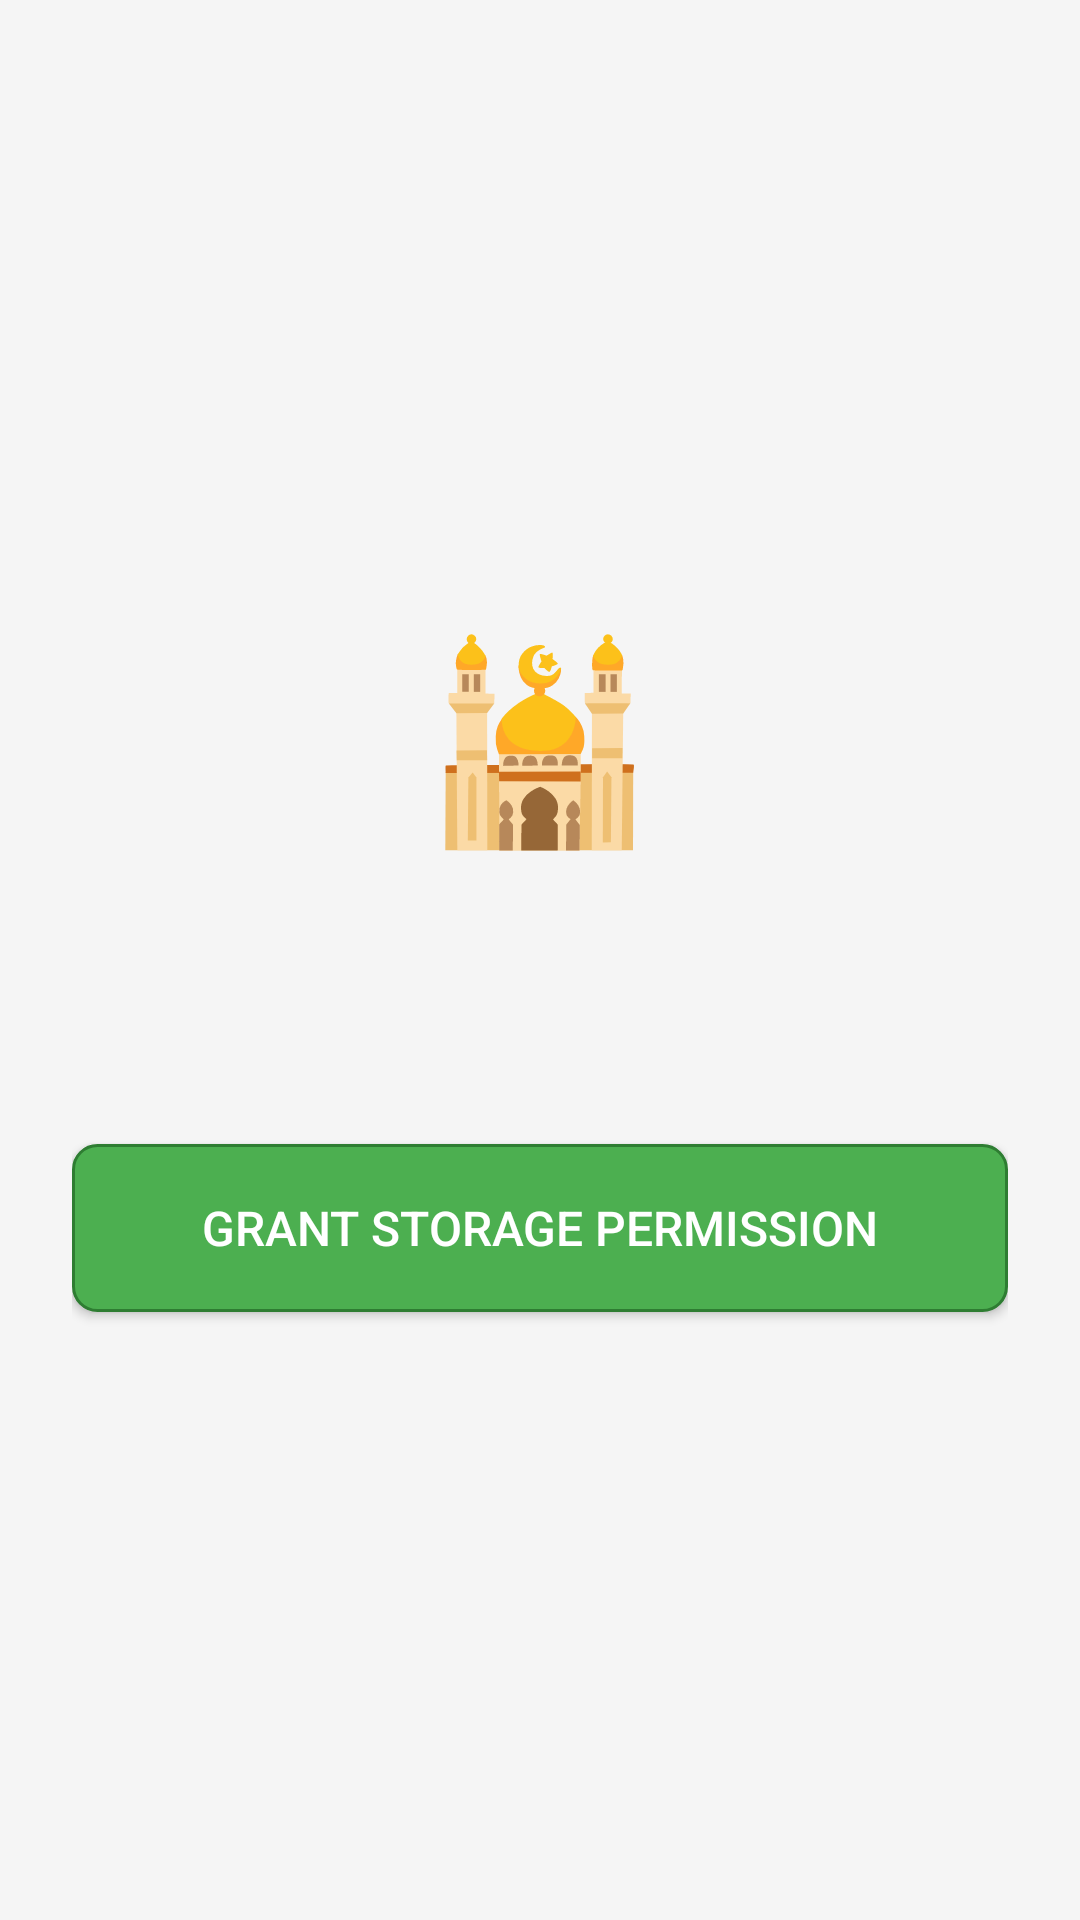

Reconstruct the res/layout file that produces this screen, plus the resources it refers to.
<!-- AndroidManifest.xml: application theme Theme.SalahTimes -->
<!-- res/layout/activity_storage_permission.xml -->
<?xml version="1.0" encoding="utf-8"?>
<LinearLayout xmlns:android="http://schemas.android.com/apk/res/android"
    android:layout_width="match_parent"
    android:layout_height="match_parent"
    android:orientation="vertical"
    android:padding="24dp"
    android:gravity="center"
    android:background="@drawable/gradient_background">

    <TextView
        android:layout_width="wrap_content"
        android:layout_height="wrap_content"
        android:text="🕌"
        android:textSize="64sp"
        android:layout_marginBottom="24dp" />

    <TextView
        android:id="@+id/permission_message"
        android:layout_width="match_parent"
        android:layout_height="wrap_content"
        android:textSize="16sp"
        android:textColor="#2d5a27"
        android:textAlignment="center"
        android:lineSpacingExtra="4dp"
        android:layout_marginBottom="32dp" />

    <Button
        android:id="@+id/grant_permission_button"
        android:layout_width="match_parent"
        android:layout_height="56dp"
        android:text="Grant Storage Permission"
        android:textColor="#FFFFFF"
        android:textSize="16sp"
        android:background="@drawable/modern_button"
        android:layout_marginTop="16dp" />

</LinearLayout>
<!-- resources referenced by this layout -->
<resources>
  <!-- drawable modern_button (drawable) -->
  <?xml version="1.0" encoding="utf-8"?>
  <shape xmlns:android="http://schemas.android.com/apk/res/android">
      <solid android:color="@color/primary_green" />
      <corners android:radius="8dp" />
      <stroke android:width="1dp" android:color="@color/primary_dark" />
  </shape>
  <style name="Theme.SalahTimes" parent="Theme.Material3.DayNight">
          <item name="colorPrimary">@color/primary_green</item>
          <item name="colorOnPrimary">@color/white</item>
          <item name="colorSecondary">@color/accent_gold</item>
          <item name="colorOnSecondary">@color/black</item>
          <item name="android:statusBarColor">@color/primary_dark</item>
          <item name="android:windowBackground">@color/background_light</item>
          <item name="colorSurface">@color/card_background</item>
          <item name="colorOnSurface">@color/text_primary</item>
      </style>
  <color name="primary_green">#4CAF50</color>
  <color name="primary_dark">#2E7D32</color>
  <color name="white">#FFFFFFFF</color>
  <color name="accent_gold">#FFD700</color>
  <color name="black">#FF000000</color>
  <color name="background_light">#F5F5F5</color>
  <color name="card_background">#FFFFFF</color>
  <color name="text_primary">#212121</color>
</resources>
